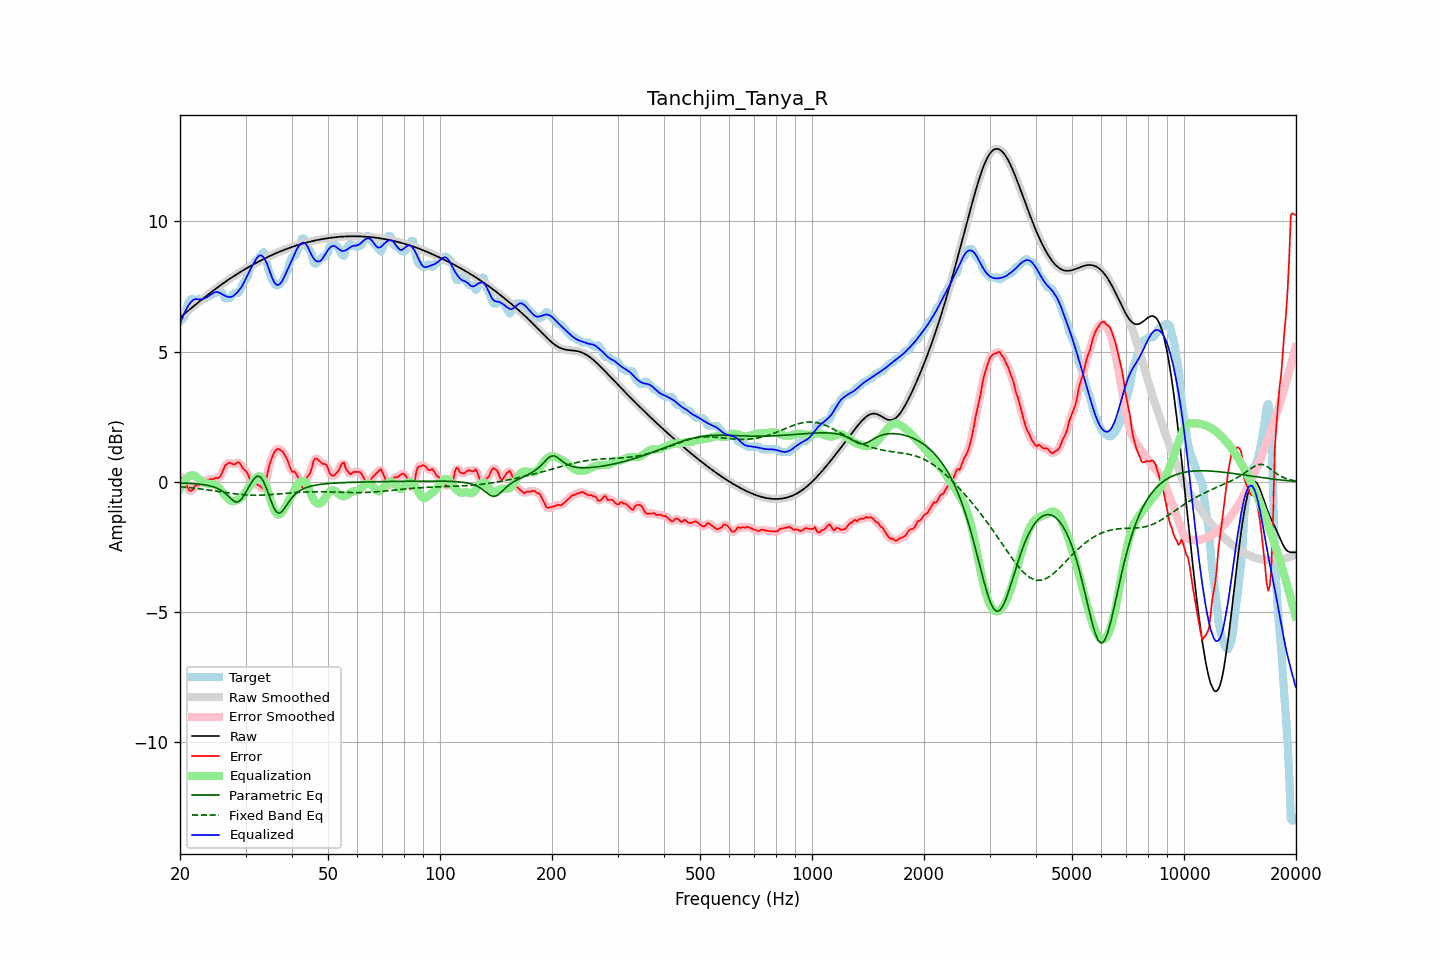

The table this chart was drawn from, first rows:
frequency, raw, error, smoothed, error_smoothed, equalization, parametric_eq, fixed_band_eq, equalized_raw, equalized_smoothed, target
20.00, 6.31, 0.16, 6.31, 0.17, -0.26, -0.04, -0.19, 6.05, 6.05, 6.15
20.20, 6.36, 0.16, 6.36, 0.16, -0.14, -0.04, -0.19, 6.22, 6.22, 6.20
20.40, 6.41, 0.13, 6.41, 0.12, -0.03, -0.05, -0.20, 6.38, 6.38, 6.28
20.61, 6.47, 0.11, 6.47, 0.04, 0.06, -0.05, -0.20, 6.52, 6.52, 6.36
20.81, 6.52, -0.12, 6.52, -0.10, 0.13, -0.05, -0.21, 6.65, 6.65, 6.63
21.02, 6.57, -0.26, 6.57, -0.23, 0.19, -0.06, -0.22, 6.75, 6.75, 6.83
21.23, 6.62, -0.34, 6.62, -0.34, 0.22, -0.06, -0.22, 6.84, 6.84, 6.96
21.44, 6.67, -0.34, 6.67, -0.34, 0.25, -0.06, -0.23, 6.92, 6.92, 7.01
21.66, 6.72, -0.31, 6.72, -0.28, 0.25, -0.07, -0.24, 6.98, 6.98, 7.03
21.87, 6.77, -0.19, 6.77, -0.21, 0.24, -0.07, -0.24, 7.01, 7.01, 6.96
22.09, 6.82, -0.13, 6.82, -0.16, 0.20, -0.08, -0.25, 7.02, 7.02, 6.95
22.31, 6.87, -0.11, 6.87, -0.11, 0.14, -0.08, -0.26, 7.01, 7.01, 6.99
22.54, 6.92, -0.11, 6.92, -0.07, 0.08, -0.09, -0.27, 7.01, 7.00, 7.04
22.76, 6.97, 0.01, 6.97, -0.03, 0.03, -0.10, -0.27, 7.00, 7.00, 6.96
22.99, 7.02, 0.02, 7.02, 0.02, -0.00, -0.10, -0.28, 7.02, 7.02, 7.00
23.22, 7.07, 0.02, 7.07, 0.05, -0.03, -0.11, -0.29, 7.04, 7.04, 7.05
23.45, 7.12, 0.07, 7.12, 0.05, -0.05, -0.12, -0.30, 7.07, 7.07, 7.05
23.69, 7.17, 0.06, 7.17, 0.07, -0.07, -0.14, -0.31, 7.10, 7.10, 7.11
23.92, 7.22, 0.07, 7.22, 0.08, -0.08, -0.15, -0.32, 7.14, 7.14, 7.15
24.16, 7.26, 0.11, 7.26, 0.09, -0.09, -0.16, -0.33, 7.18, 7.18, 7.15
24.40, 7.31, 0.09, 7.31, 0.11, -0.09, -0.18, -0.33, 7.22, 7.22, 7.22
24.65, 7.36, 0.11, 7.36, 0.12, -0.10, -0.20, -0.34, 7.26, 7.26, 7.25
24.89, 7.41, 0.16, 7.41, 0.13, -0.12, -0.22, -0.35, 7.29, 7.29, 7.25
25.14, 7.45, 0.14, 7.45, 0.14, -0.16, -0.24, -0.36, 7.29, 7.29, 7.31
25.39, 7.50, 0.15, 7.50, 0.16, -0.22, -0.27, -0.37, 7.28, 7.28, 7.35
25.65, 7.54, 0.20, 7.54, 0.21, -0.29, -0.31, -0.38, 7.25, 7.25, 7.34
25.91, 7.59, 0.31, 7.59, 0.33, -0.37, -0.34, -0.39, 7.21, 7.21, 7.27
26.16, 7.63, 0.46, 7.63, 0.47, -0.45, -0.39, -0.40, 7.18, 7.18, 7.17
26.43, 7.67, 0.62, 7.67, 0.59, -0.53, -0.43, -0.41, 7.15, 7.15, 7.05
26.69, 7.72, 0.67, 7.72, 0.68, -0.60, -0.49, -0.42, 7.12, 7.12, 7.05
26.96, 7.76, 0.71, 7.76, 0.72, -0.66, -0.55, -0.43, 7.10, 7.10, 7.05
27.23, 7.80, 0.74, 7.80, 0.72, -0.71, -0.61, -0.44, 7.10, 7.10, 7.06
27.50, 7.84, 0.69, 7.84, 0.70, -0.74, -0.67, -0.44, 7.10, 7.10, 7.15
27.77, 7.88, 0.68, 7.88, 0.68, -0.75, -0.72, -0.45, 7.14, 7.14, 7.20
28.05, 7.92, 0.67, 7.92, 0.69, -0.74, -0.76, -0.46, 7.18, 7.18, 7.25
28.33, 7.96, 0.71, 7.96, 0.72, -0.72, -0.77, -0.47, 7.24, 7.24, 7.25
28.62, 8.00, 0.75, 8.00, 0.74, -0.69, -0.77, -0.47, 7.31, 7.31, 7.25
28.90, 8.04, 0.74, 8.04, 0.71, -0.66, -0.73, -0.48, 7.38, 7.38, 7.30
29.19, 8.08, 0.63, 8.08, 0.64, -0.61, -0.68, -0.49, 7.46, 7.46, 7.45
29.48, 8.11, 0.52, 8.11, 0.55, -0.55, -0.59, -0.49, 7.56, 7.56, 7.59
29.78, 8.15, 0.46, 8.15, 0.47, -0.47, -0.50, -0.50, 7.68, 7.68, 7.69
30.08, 8.19, 0.41, 8.19, 0.39, -0.38, -0.40, -0.50, 7.81, 7.81, 7.78
30.38, 8.22, 0.32, 8.22, 0.29, -0.28, -0.29, -0.51, 7.94, 7.94, 7.90
30.68, 8.26, 0.17, 8.26, 0.18, -0.19, -0.18, -0.51, 8.07, 8.07, 8.08
30.99, 8.29, 0.03, 8.29, 0.07, -0.11, -0.07, -0.51, 8.19, 8.19, 8.27
31.30, 8.33, -0.00, 8.33, -0.01, -0.03, 0.02, -0.51, 8.30, 8.30, 8.33
31.61, 8.36, -0.04, 8.36, -0.05, 0.05, 0.11, -0.52, 8.41, 8.41, 8.40
31.93, 8.40, -0.08, 8.40, -0.08, 0.12, 0.17, -0.52, 8.52, 8.52, 8.47
32.24, 8.43, -0.11, 8.43, -0.11, 0.18, 0.22, -0.52, 8.61, 8.61, 8.54
32.57, 8.46, -0.14, 8.46, -0.14, 0.22, 0.21, -0.51, 8.68, 8.68, 8.60
32.89, 8.49, -0.18, 8.49, -0.20, 0.21, 0.19, -0.51, 8.70, 8.70, 8.67
33.22, 8.53, -0.23, 8.53, -0.25, 0.15, 0.10, -0.51, 8.68, 8.68, 8.75
33.55, 8.56, -0.26, 8.56, -0.22, 0.06, 0.00, -0.51, 8.62, 8.62, 8.82
33.89, 8.59, -0.11, 8.59, -0.07, -0.07, -0.14, -0.51, 8.52, 8.52, 8.70
34.23, 8.62, 0.19, 8.62, 0.18, -0.23, -0.29, -0.50, 8.39, 8.39, 8.43
34.57, 8.65, 0.49, 8.65, 0.46, -0.42, -0.46, -0.50, 8.23, 8.23, 8.15
34.92, 8.68, 0.71, 8.68, 0.71, -0.62, -0.63, -0.49, 8.06, 8.06, 7.96
35.27, 8.71, 0.88, 8.71, 0.90, -0.82, -0.79, -0.49, 7.89, 7.89, 7.82
35.62, 8.73, 1.05, 8.73, 1.05, -1.00, -0.94, -0.48, 7.74, 7.74, 7.68
35.97, 8.76, 1.17, 8.76, 1.16, -1.13, -1.06, -0.48, 7.63, 7.63, 7.59
... 635 more rows
